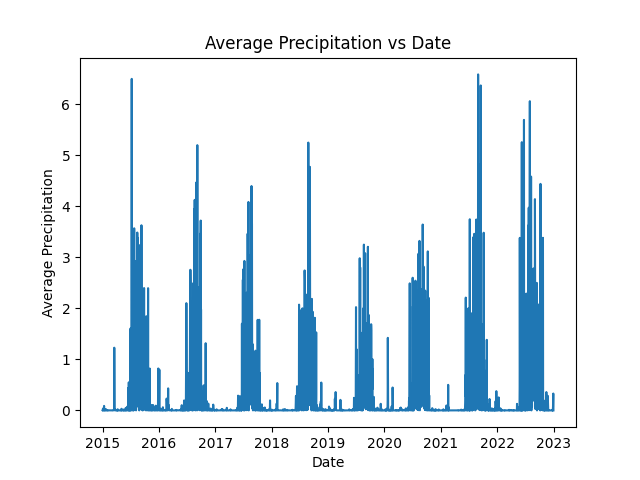

The file beside this chart, header and first rows:
JobID, 830cd25e-8b36-4aa7-88df-6ed8196c3a44
date, avg
01/01/2015, 0.01008
01/02/2015, 0.0375
01/03/2015, 0.1645
01/04/2015, 0.3677
01/05/2015, 0.2496
01/06/2015, 0.0254
01/07/2015, 0.01371
01/08/2015, 0.1363
01/09/2015, 0.01855
01/10/2015, 0.5645
01/11/2015, 0.8815
01/12/2015, 0.07782
01/13/2015, 0.08911
01/14/2015, 0.0008065
01/15/2015, 0.05806
01/16/2015, 0.04677
01/17/2015, 0.01492
01/18/2015, 0.0
01/19/2015, 0.007258
01/20/2015, 0.0008065
01/21/2015, 0.004839
01/22/2015, 0.2786
01/23/2015, 0.1363
01/24/2015, 0.03427
01/25/2015, 0.01774
01/26/2015, 0.02944
01/27/2015, 0.007258
01/28/2015, 0.0121
01/29/2015, 0.008468
01/30/2015, 0.01935
01/31/2015, 0.01331
02/01/2015, 0.0008065
02/02/2015, 0.05444
02/03/2015, 0.03024
02/04/2015, 0.005645
02/05/2015, 0.0
02/06/2015, 0.0246
02/07/2015, 0.006855
02/08/2015, 0.01089
02/09/2015, 0.00121
02/10/2015, 0.0
02/11/2015, 0.004032
02/12/2015, 0.003226
02/13/2015, 0.006048
02/14/2015, 0.00121
02/15/2015, 0.007258
02/16/2015, 0.0125
02/17/2015, 0.01331
02/18/2015, 0.02298
02/19/2015, 0.01774
02/20/2015, 0.009274
02/21/2015, 0.0
02/22/2015, 0.0
02/23/2015, 0.0
02/24/2015, 0.0
02/25/2015, 0.00121
02/26/2015, 0.0
02/27/2015, 0.0
02/28/2015, 0.003226
... 2,862 more rows
